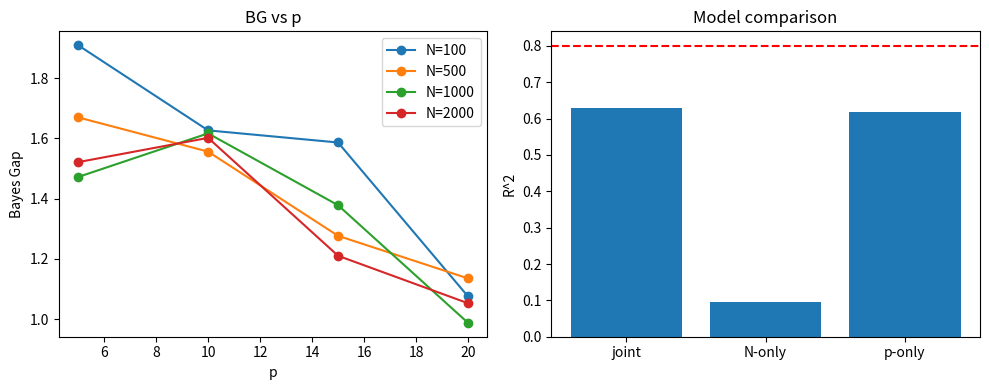

Python code for this plot: (Note: this script raises an exception after producing the figure.)
import json, os
import numpy as np

try:
    import matplotlib
    matplotlib.use('Agg')
    import matplotlib.pyplot as plt
    HAVE_MPL = True
except Exception:
    HAVE_MPL = False

np.random.seed(0)
OUT = 'results/c2'

# ---------------- Synthetic meta-learning setup ----------------
# Task family: linear regression y = w.x + b + eps, w ~ N(0, I_d), b ~ N(0,1)
# Uniform-attention model: phi_bar = mean of features phi(x,y) = [y*x, y, x];
# predictor y_hat = theta . psi(phi_bar, x_q) with a feature map rich enough to
# represent ridge/OLS-like estimators. theta is meta-trained by least squares
# over N prompts (this is where N-dependence enters).

d = 4
SIG = 0.5          # noise std
N_EVAL = 400       # eval prompts per grid point
Q_EVAL = 8         # fresh queries per eval prompt

def gen_prompt(rng, p):
    w = rng.normal(size=d)
    b = rng.normal()
    X = rng.normal(size=(p, d))
    y = X @ w + b + SIG * rng.normal(size=p)
    return w, b, X, y

def phi_feats(X, y):
    # per-example features: y*x (d), y (1), x (d)
    return np.concatenate([y[:, None] * X, y[:, None], X], axis=1)

def psi_feats(phi_bar, xq):
    # readout features: phi_bar .* [xq,1,xq] blocks -> lets model form (sum yx).xq etc.
    pb1 = phi_bar[:d]          # mean y*x
    pb2 = phi_bar[d:d+1]       # mean y
    pb3 = phi_bar[d+1:]        # mean x
    return np.concatenate([pb1, pb2, pb3, pb1 * xq, pb3 * xq, xq, [1.0]])

PSI_DIM = d + 1 + d + d + d + d + 1

def meta_train(rng, N, p, ridge=1e-3):
    A, Y = [], []
    for _ in range(N):
        w, b, X, y = gen_prompt(rng, p)
        phibar = phi_feats(X, y).mean(axis=0)
        for _ in range(4):
            xq = rng.normal(size=d)
            yq = xq @ w + b + SIG * rng.normal()
            A.append(psi_feats(phibar, xq))
            Y.append(yq)
    A = np.array(A); Y = np.array(Y)
    theta = np.linalg.solve(A.T @ A + ridge * np.eye(PSI_DIM), A.T @ Y)
    return theta

def bayes_pred(X, y, xq):
    # exact posterior mean predictor for linear model with N(0,I) prior
    A = X.T @ X + (SIG ** 2) * np.eye(d)
    w_post = np.linalg.solve(A, X.T @ y)
    b_post = y.mean() - X.mean(axis=0) @ w_post  # crude intercept via centering
    # proper joint posterior with intercept prior var 1:
    Z = np.concatenate([X, np.ones((len(X), 1))], axis=1)
    pr = np.diag([1.0 / (SIG ** 2)] * d + [1.0 / (SIG ** 2)]) * (SIG ** 2)
    M = Z.T @ Z + SIG ** 2 * np.eye(d + 1)
    coef = np.linalg.solve(M, Z.T @ y)
    return np.concatenate([xq, [1.0]]) @ coef

def bayes_gap(rng, theta, p):
    sq_m, sq_b = [], []
    for _ in range(N_EVAL):
        w, b, X, y = gen_prompt(rng, p)
        phibar = phi_feats(X, y).mean(axis=0)
        for _ in range(Q_EVAL):
            xq = rng.normal(size=d)
            yq = xq @ w + b + SIG * rng.normal()
            ym = psi_feats(phibar, xq) @ theta
            yb = bayes_pred(X, y, xq)
            sq_m.append((yq - ym) ** 2)
            sq_b.append((yq - yb) ** 2)
    sq_m = np.array(sq_m); sq_b = np.array(sq_b)
    diff = sq_m - sq_b
    return diff.mean(), diff.std() / np.sqrt(len(diff))

# ---------------- Sweep grid ----------------
Ns = [100, 500, 1000, 2000]
ps = [5, 10, 15, 20]
BG = np.zeros((len(Ns), len(ps)))
SE = np.zeros_like(BG)
rng = np.random.default_rng(12345)
for i, N in enumerate(Ns):
    for j, p in enumerate(ps):
        theta = meta_train(rng, N, p)
        bg, se = bayes_gap(rng, theta, p)
        BG[i, j] = bg
        SE[i, j] = se

Nv = np.repeat(np.array(Ns, float), len(ps))
pv = np.tile(np.array(ps, float), len(Ns))
yv = BG.ravel()

# ---------------- Model fits (deterministic: grid over exponent + linear LS) ----------------
def fit_powerlaw(x1, x2, y, betas):
    # y = a + b*x1^-beta (+ c*x2 if x2 given)
    best = None
    for beta in betas:
        cols = [np.ones_like(y), x1 ** (-beta)]
        if x2 is not None:
            cols.append(x2)
        A = np.column_stack(cols)
        coef, res, *_ = np.linalg.lstsq(A, y, rcond=None)
        rss = float(((y - A @ coef) ** 2).sum())
        if best is None or rss < best[0]:
            best = (rss, beta, coef)
    rss, beta, coef = best
    tss = float(((y - y.mean()) ** 2).sum())
    r2 = 1 - rss / tss
    return r2, beta, coef

betas = np.linspace(0.05, 2.0, 80)
r2_joint, beta_j, coef_j = fit_powerlaw(Nv * pv, 1.0 / Nv, yv, betas)
r2_n, beta_n, coef_n = fit_powerlaw(Nv, None, yv, betas)
r2_p, beta_p, coef_p = fit_powerlaw(pv, None, yv, betas)

# ---------------- Positive control ----------------
# Synthetic data known to follow the joint law exactly + small noise
rngc = np.random.default_rng(7)
a_t, b_t, beta_t, c_t = 0.05, 2.0, 0.5, 1.0
yc = a_t + b_t * (Nv * pv) ** (-beta_t) + c_t / Nv + 0.005 * rngc.normal(size=len(Nv))
r2_c, beta_c, coef_c = fit_powerlaw(Nv * pv, 1.0 / Nv, yc, betas)
r2_c_n, _, _ = fit_powerlaw(Nv, None, yc, betas)
r2_c_p, _, _ = fit_powerlaw(pv, None, yc, betas)
control_pass = bool(r2_c > 0.9 and abs(beta_c - beta_t) <= 0.15 and
                    r2_c - max(r2_c_n, r2_c_p) > 0.05)

# ---------------- Verdict ----------------
if not control_pass:
    status = 'inconclusive'
    notes = 'Positive control failed; fit pipeline untrustworthy.'
else:
    crit = (r2_joint > 0.8) and (r2_joint - r2_n > 0.1) and (r2_joint - r2_p > 0.1)
    status = 'supported' if crit else 'falsified'
    notes = (f'Joint R2={r2_joint:.3f}, N-only R2={r2_n:.3f}, p-only R2={r2_p:.3f}. '
             f'Criterion requires joint>0.8 and >0.1 above both single-variable models.')

metrics = {
    'r2_joint': float(r2_joint), 'r2_n_only': float(r2_n), 'r2_p_only': float(r2_p),
    'joint_a': float(coef_j[0]), 'joint_b': float(coef_j[1]),
    'joint_beta': float(beta_j), 'joint_c': float(coef_j[2]),
    'bg_values': [float(v) for v in yv],
    'bg_mc_stderr_max': float(SE.max()),
    'control_r2': float(r2_c), 'control_beta_recovered': float(beta_c),
    'control_beta_true': beta_t, 'control_pass': control_pass,
}
summary = {'claim_id': 'C2', 'status': status, 'metrics': metrics, 'notes': notes}

if HAVE_MPL:
    fig, axes = plt.subplots(1, 2, figsize=(10, 4))
    for i, N in enumerate(Ns):
        axes[0].plot(ps, BG[i], 'o-', label=f'N={N}')
    axes[0].set_xlabel('p'); axes[0].set_ylabel('Bayes Gap'); axes[0].legend(); axes[0].set_title('BG vs p')
    axes[1].bar(['joint', 'N-only', 'p-only'], [r2_joint, r2_n, r2_p])
    axes[1].axhline(0.8, color='r', ls='--'); axes[1].set_ylabel('R^2'); axes[1].set_title('Model comparison')
    fig.tight_layout()
    fig.savefig(os.path.join(OUT, 'fig.png'), dpi=100)

print('SUMMARY_JSON=' + json.dumps(summary, default=str))
